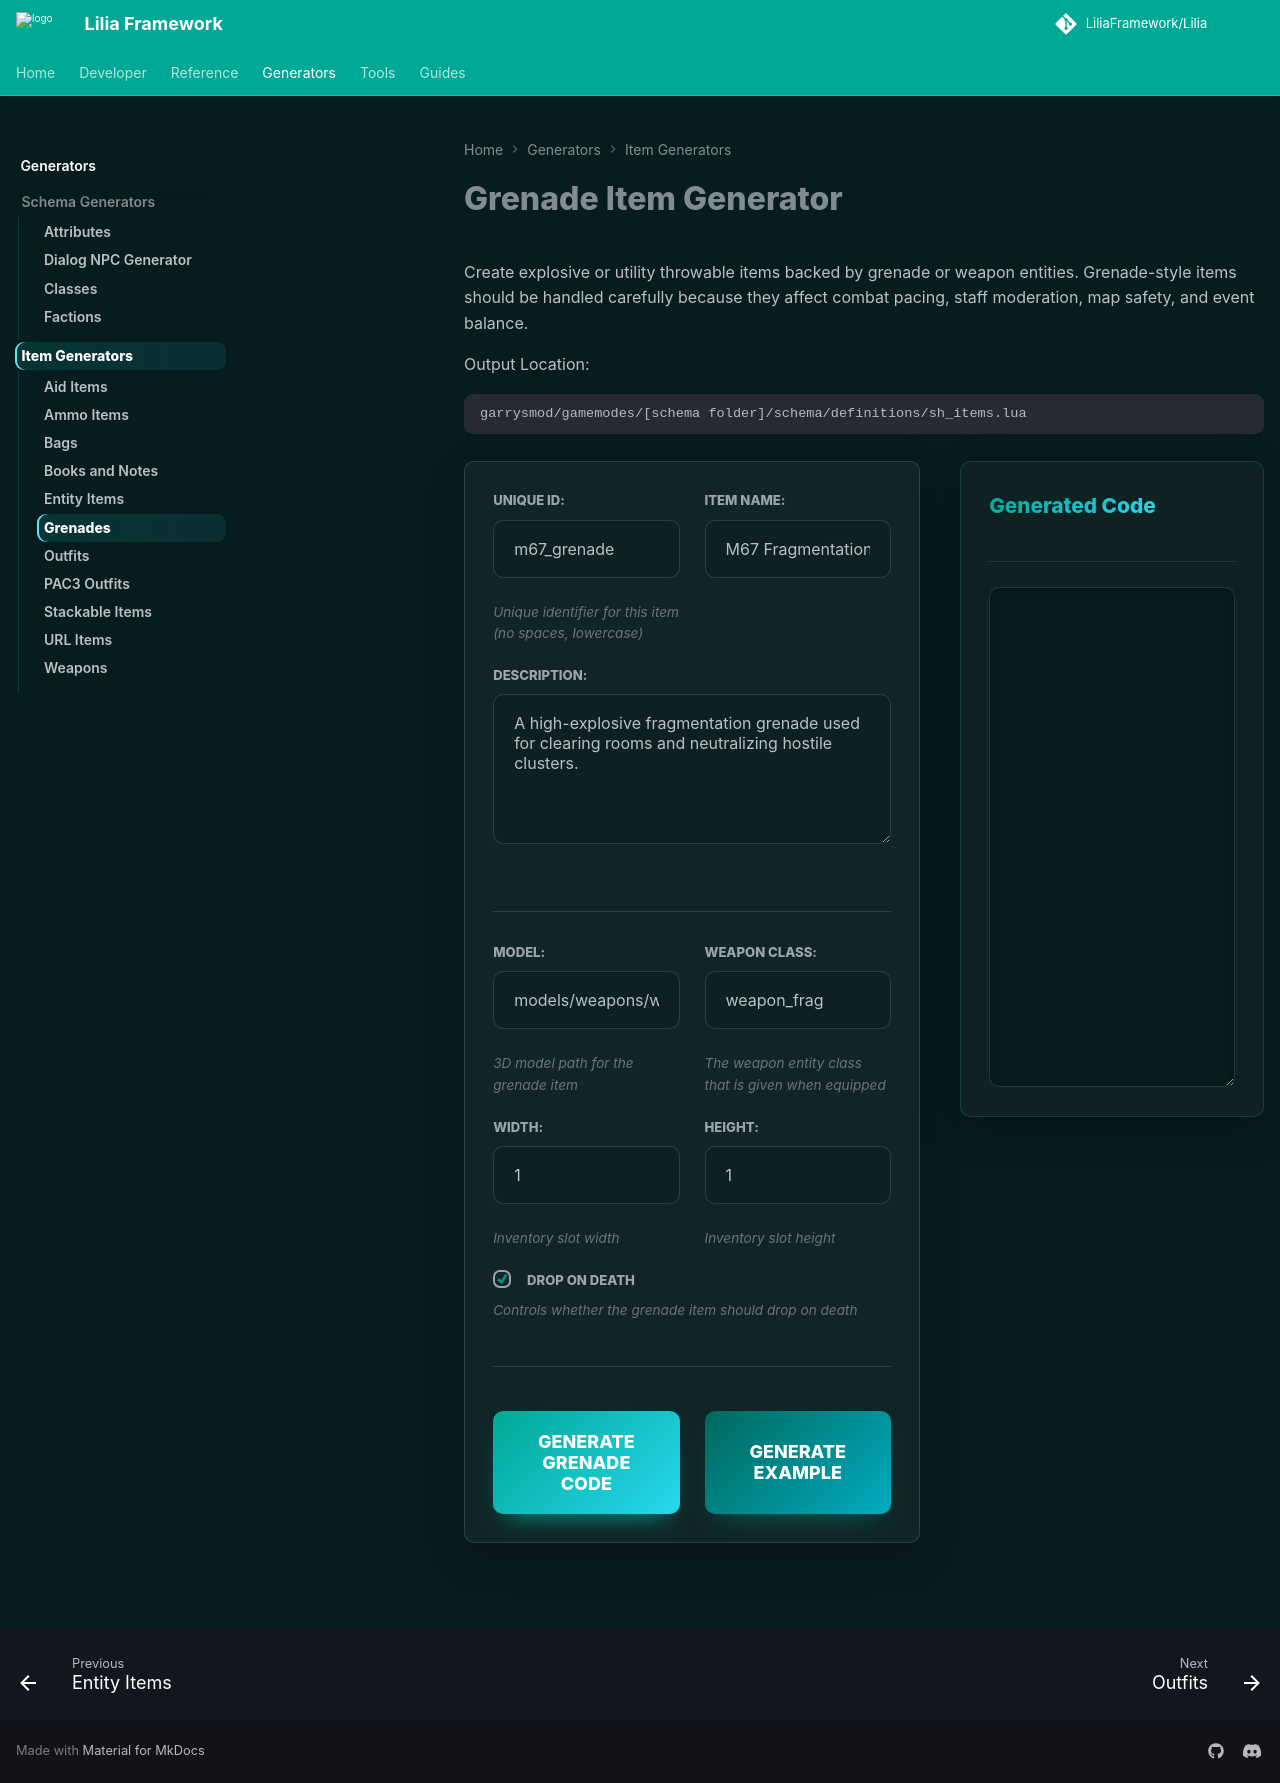

repository: LiliaFramework/LiliaFramework.github.io · page: generators/items/grenade/index.html · generator: mkdocs

# Grenade Item Generator

Create explosive or utility throwable items backed by grenade or weapon entities. Grenade-style items should be handled carefully because they affect combat pacing, staff moderation, map safety, and event balance.

Output Location:

```text
garrysmod/gamemodes/[schema folder]/schema/definitions/sh_items.lua
```

<div class="generator-grid">
  <!-- Input Column -->
  <div class="generator-card form-card">
    <div class="generator-section">
      <div class="form-grid-2">
        <div class="input-group">
          <label for="item-id">Unique ID:</label>
          <input type="text" id="item-id" placeholder="e.g., m67_grenade" value="m67_grenade" oninput="generateGrenadeItem()">
          <small>Unique identifier for this item (no spaces, lowercase)</small>
        </div>

        <div class="input-group">
          <label for="item-name">Item Name:</label>
          <input type="text" id="item-name" placeholder="e.g., M67 Frag" value="M67 Fragmentation Grenade" oninput="generateGrenadeItem()">
        </div>
      </div>

      <div class="input-group">
        <label for="item-desc">Description:</label>
        <textarea id="item-desc" placeholder="e.g., A standard fragmentation grenade" oninput="generateGrenadeItem()">A high-explosive fragmentation grenade used for clearing rooms and neutralizing hostile clusters.</textarea>
      </div>

    </div>

    <div class="generator-section">
      <div class="form-grid-2">
        <div class="input-group">
          <label for="item-model">Model:</label>
          <input type="text" id="item-model" placeholder="models/weapons/w_np_grenade.mdl" value="models/weapons/w_np_grenade.mdl" oninput="generateGrenadeItem()">
          <small>3D model path for the grenade item</small>
        </div>

        <div class="input-group">
          <label for="weapon-class">Weapon Class:</label>
          <input type="text" id="weapon-class" placeholder="e.g., weapon_frag" value="weapon_frag" oninput="generateGrenadeItem()">
          <small>The weapon entity class that is given when equipped</small>
        </div>
      </div>

      <div class="form-grid-2">
        <div class="input-group">
          <label for="item-width">Width:</label>
          <input type="number" id="item-width" placeholder="1" min="1" value="1" oninput="generateGrenadeItem()">
          <small>Inventory slot width</small>
        </div>

        <div class="input-group">
          <label for="item-height">Height:</label>
          <input type="number" id="item-height" placeholder="1" min="1" value="1" oninput="generateGrenadeItem()">
          <small>Inventory slot height</small>
        </div>
      </div>

      <div class="input-group">
        <label>
          <input type="checkbox" id="drop-on-death" checked oninput="generateGrenadeItem()"> Drop On Death
        </label>
        <small>Controls whether the grenade item should drop on death</small>
      </div>
    </div>

    <div class="button-group">
      <button onclick="generateGrenadeItem()" class="generate-btn">Generate Grenade Code</button>
      <button onclick="fillExampleGrenade()" class="generate-btn example-btn">Generate Example</button>
    </div>
  </div>

  <!-- Output Column -->
  <div class="generator-card output-card">
    <div class="card-header">
      <h3>Generated Code</h3>
    </div>
    <textarea id="output-code" class="generator-code-output" readonly></textarea>
  </div>
</div>

<script>
function generateGrenadeItem() {
  const uniqueId = (document.getElementById('item-id').value || '').trim() || 'grenade_example';
  const name = (document.getElementById('item-name').value || '').trim() || 'Grenade Item';
  const desc = (document.getElementById('item-desc').value || '').trim() || 'A throwable explosive';
  const model = (document.getElementById('item-model').value || '').trim() || 'models/weapons/w_np_grenade.mdl';
  const width = document.getElementById('item-width').value || '1';
  const height = document.getElementById('item-height').value || '1';
  const weaponClass = (document.getElementById('weapon-class').value || '').trim() || 'weapon_frag';
  const dropOnDeath = document.getElementById('drop-on-death').checked;

  const properties = [
    `    name = ${JSON.stringify(name)},`,
    `    desc = ${JSON.stringify(desc)},`,
    `    model = ${JSON.stringify(model)},`,
    `    class = ${JSON.stringify(weaponClass)}`
  ];

  if (width !== '1') properties.splice(3, 0, `    width = ${width},`);
  if (height !== '1') properties.splice(width !== '1' ? 4 : 3, 0, `    height = ${height},`);
  if (!dropOnDeath) properties.push('    DropOnDeath = false');

  const lines = [
  `lia.item.registerItem(${JSON.stringify(uniqueId)}, "base_grenade", {`,
  ...properties,
  '})'
  ];

  const code = `${lines.join('\n')}\n`;

  const outputBox = document.getElementById('output-code');
  if (outputBox) {
    outputBox.value = code;
  }
}

function fillExampleGrenade() {
  document.getElementById('item-id').value = 'flash_grenade';
  document.getElementById('item-name').value = 'M7 Flashbang';
  document.getElementById('item-desc').value = 'A non-lethal tactical grenade designed to temporarily disorient enemies with a blinding flash and deafening bang.';
  document.getElementById('item-model').value = 'models/weapons/w_eq_flashbang.mdl';
  document.getElementById('weapon-class').value = 'weapon_flashbang';
  document.getElementById('item-width').value = '1';
  document.getElementById('item-height').value = '1';
  document.getElementById('drop-on-death').checked = true;

  generateGrenadeItem();
}

// Initial generation
document.addEventListener('DOMContentLoaded', () => {
  generateGrenadeItem();
});
</script>
